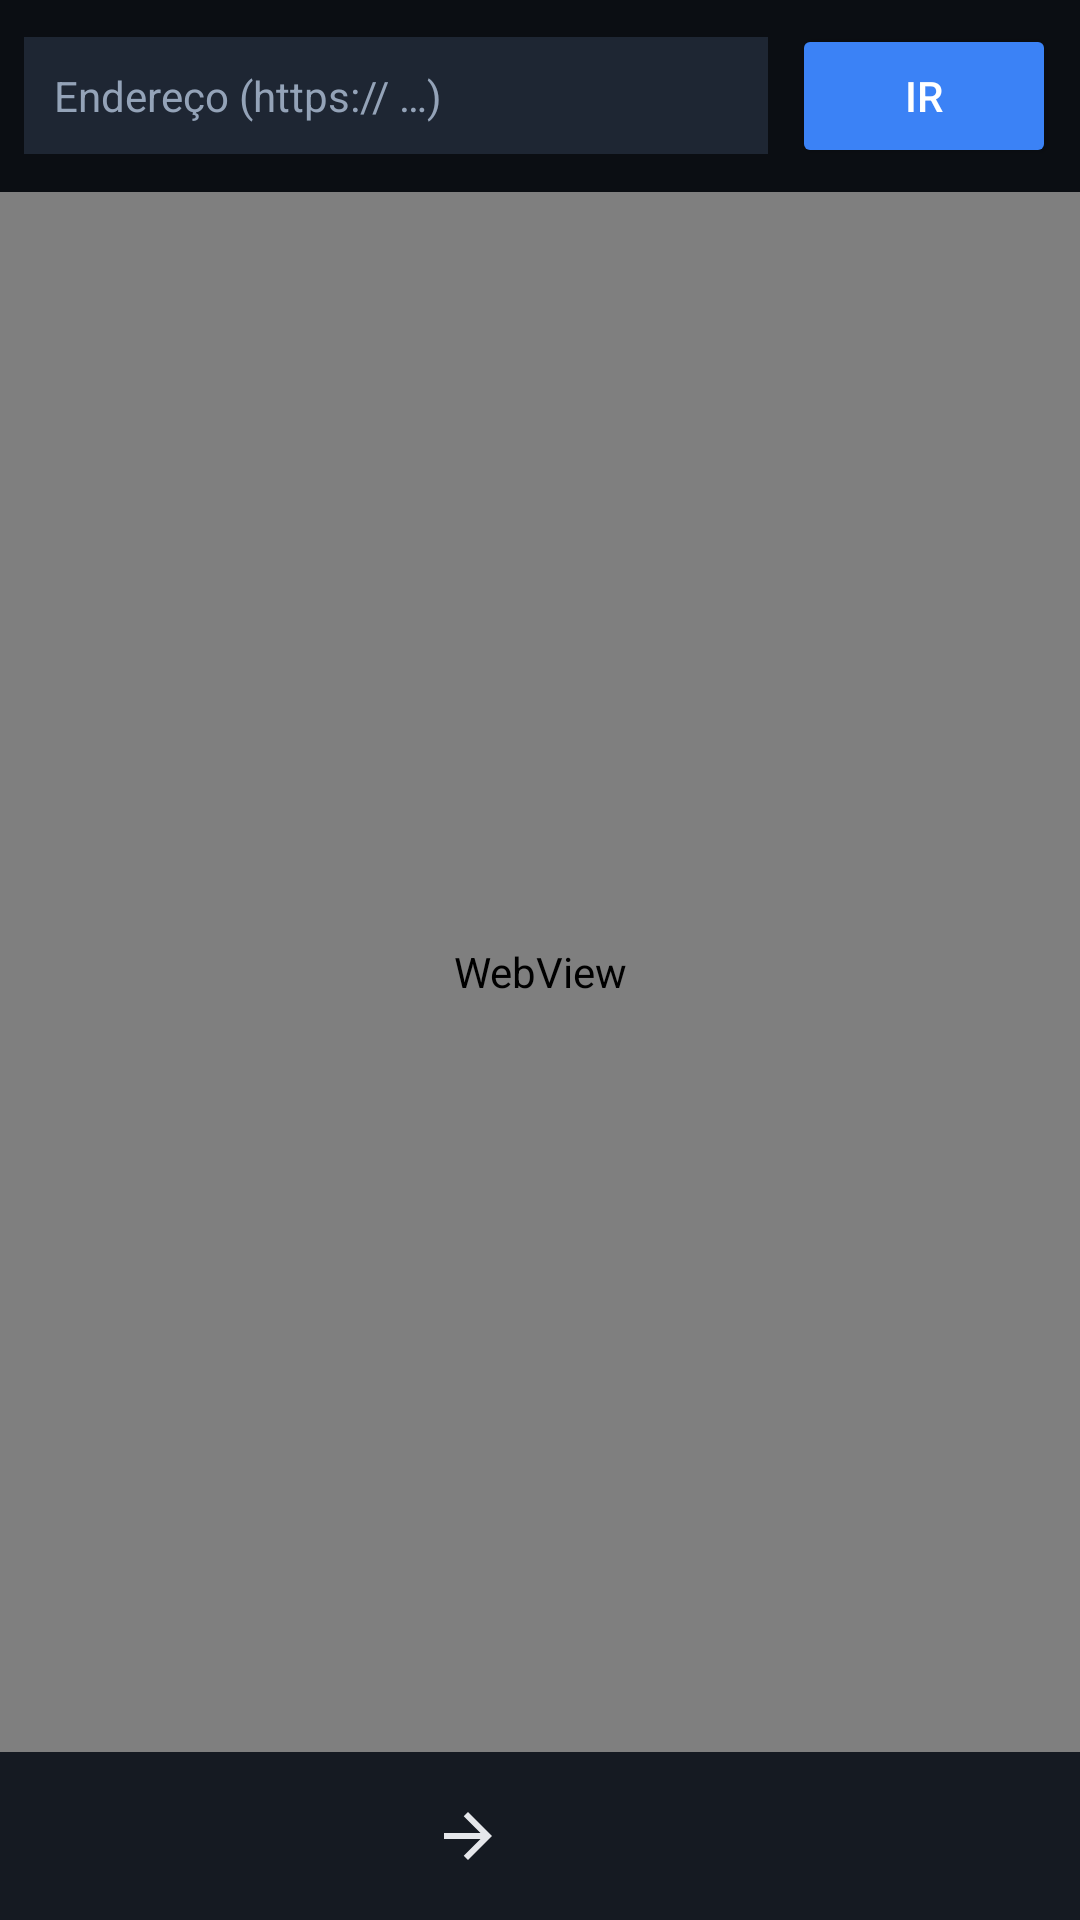

Produce the Android XML layout that renders to this screen, including the resource entries it uses.
<!-- AndroidManifest.xml: application theme Theme.BacBoAnalyzer -->
<!-- res/layout/fragment_browser.xml -->
<?xml version="1.0" encoding="utf-8"?>
<LinearLayout xmlns:android="http://schemas.android.com/apk/res/android"
    xmlns:app="http://schemas.android.com/apk/res-auto"
    android:layout_width="match_parent"
    android:layout_height="match_parent"
    android:orientation="vertical">

    <LinearLayout
        android:layout_width="match_parent"
        android:layout_height="wrap_content"
        android:gravity="center_vertical"
        android:orientation="horizontal"
        android:padding="8dp">

        <EditText
            android:id="@+id/editUrl"
            android:layout_width="0dp"
            android:layout_height="wrap_content"
            android:layout_weight="1"
            android:background="@color/surface_variant"
            android:hint="@string/hint_url"
            android:imeOptions="actionGo"
            android:inputType="textUri"
            android:maxLines="1"
            android:padding="10dp"
            android:textColor="@color/text_main"
            android:textColorHint="@color/text_muted"
            android:textSize="14sp" />

        <Button
            android:id="@+id/btnGo"
            android:layout_width="wrap_content"
            android:layout_height="wrap_content"
            android:layout_marginStart="8dp"
            android:text="@string/btn_go"
            android:textColor="@color/on_primary"
            app:backgroundTint="@color/primary"
            app:cornerRadius="12dp" />
    </LinearLayout>

    <ProgressBar
        android:id="@+id/webProgress"
        style="?android:attr/progressBarStyleHorizontal"
        android:layout_width="match_parent"
        android:layout_height="3dp"
        android:max="100"
        android:progressTint="@color/primary"
        android:visibility="gone" />

    <FrameLayout
        android:layout_width="match_parent"
        android:layout_height="0dp"
        android:layout_weight="1">

        <WebView
            android:id="@+id/webView"
            android:layout_width="match_parent"
            android:layout_height="match_parent" />

        <LinearLayout
            android:id="@+id/layoutError"
            android:layout_width="match_parent"
            android:layout_height="match_parent"
            android:background="@color/background"
            android:gravity="center"
            android:orientation="vertical"
            android:padding="24dp"
            android:visibility="gone">

            <TextView
                android:id="@+id/txtError"
                android:layout_width="wrap_content"
                android:layout_height="wrap_content"
                android:gravity="center"
                android:text="@string/error_page"
                android:textColor="@color/text_muted"
                android:textSize="14sp" />

            <Button
                android:id="@+id/btnRetry"
                android:layout_width="wrap_content"
                android:layout_height="wrap_content"
                android:layout_marginTop="12dp"
                android:text="@string/btn_retry"
                android:textColor="@color/on_primary"
                app:backgroundTint="@color/primary"
                app:cornerRadius="12dp" />
        </LinearLayout>
    </FrameLayout>

    <LinearLayout
        android:layout_width="match_parent"
        android:layout_height="wrap_content"
        android:background="@color/surface"
        android:gravity="center"
        android:orientation="horizontal"
        android:padding="4dp">

        <ImageButton
            android:id="@+id/btnBack"
            android:layout_width="48dp"
            android:layout_height="48dp"
            android:background="?attr/selectableItemBackgroundBorderless"
            android:contentDescription="@string/nav_browser"
            android:src="@drawable/ic_back"
            app:tint="@color/text_main" />

        <ImageButton
            android:id="@+id/btnForward"
            android:layout_width="48dp"
            android:layout_height="48dp"
            android:background="?attr/selectableItemBackgroundBorderless"
            android:contentDescription="@string/nav_browser"
            android:src="@drawable/ic_forward"
            app:tint="@color/text_main" />

        <ImageButton
            android:id="@+id/btnReload"
            android:layout_width="48dp"
            android:layout_height="48dp"
            android:background="?attr/selectableItemBackgroundBorderless"
            android:contentDescription="@string/btn_retry"
            android:src="@drawable/ic_refresh"
            app:tint="@color/text_main" />

        <ImageButton
            android:id="@+id/btnHome"
            android:layout_width="48dp"
            android:layout_height="48dp"
            android:background="?attr/selectableItemBackgroundBorderless"
            android:contentDescription="@string/nav_settings"
            android:src="@drawable/ic_home"
            app:tint="@color/text_main" />
    </LinearLayout>
</LinearLayout>
<!-- resources referenced by this layout -->
<resources>
  <color name="background">#0B0E13</color>
  <color name="on_primary">#FFFFFF</color>
  <color name="primary">#3B82F6</color>
  <color name="surface">#151A22</color>
  <color name="surface_variant">#1E2633</color>
  <color name="text_main">#E5E7EB</color>
  <color name="text_muted">#94A3B8</color>
  <!-- drawable ic_forward (drawable) -->
  <?xml version="1.0" encoding="utf-8"?>
  <vector xmlns:android="http://schemas.android.com/apk/res/android"
      android:width="24dp"
      android:height="24dp"
      android:viewportWidth="24"
      android:viewportHeight="24">
      <path
          android:fillColor="#FFFFFFFF"
          android:pathData="M4,13h12.17l-5.59,5.59L12,20l8,-8 -8,-8 -1.42,1.41L16.17,11H4v2z" />
  </vector>
  <string name="btn_go">Ir</string>
  <string name="btn_retry">Tentar novamente</string>
  <string name="error_page">Não foi possível carregar a página. Verifique a ligação à internet ou o endereço.</string>
  <string name="hint_url">Endereço (https:// …)</string>
  <string name="nav_browser">Navegador</string>
  <string name="nav_settings">Ajustes</string>
  <style name="Theme.BacBoAnalyzer" parent="Theme.Material3.Dark.NoActionBar">
          <item name="colorPrimary">@color/primary</item>
          <item name="colorOnPrimary">@color/on_primary</item>
          <item name="colorSecondary">@color/primary</item>
          <item name="colorSurface">@color/surface</item>
          <item name="colorOnSurface">@color/text_main</item>
          <item name="android:colorBackground">@color/background</item>
          <item name="android:statusBarColor">@color/background</item>
          <item name="android:navigationBarColor">@color/background</item>
      </style>
</resources>
